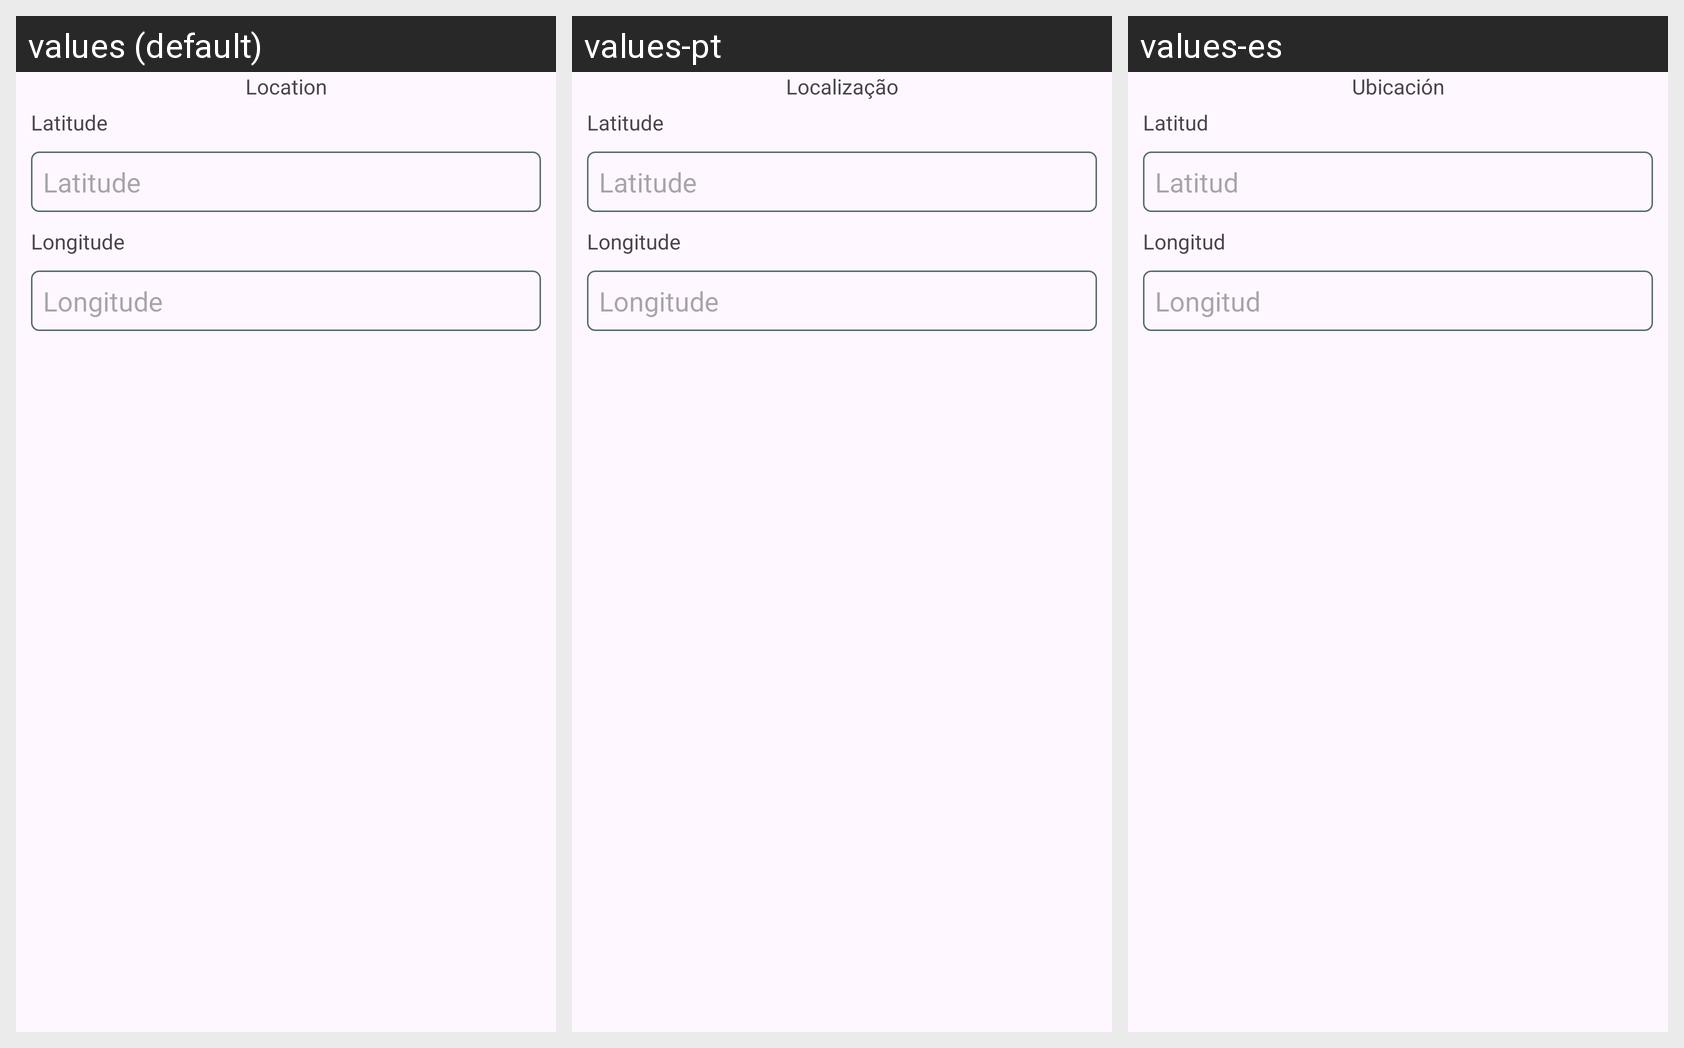

Translations of the strings shown on this Android screen, per locale in the grid:
Android screen res/layout/fragment_create_qr_location.xml rendered under 3 locales, left to right: values (default), values-pt, values-es. Device: Nexus 5 (rendered at 1080×1920; each locale shown at half size, 540×960, under a caption strip naming it); theme Theme.QRScanMaster.
Strings drawn on this screen, with the default value and each locale's value (text and hints the layout hard-codes, and strings that could not be matched under every locale, appear in the picture but are not listed):

create_btn_location
  values: Location
  values-pt: Localização
  values-es: Ubicación

create_qr_location_latitude
  values: Latitude
  values-pt: Latitude
  values-es: Latitud

create_qr_location_longitude
  values: Longitude
  values-pt: Longitude
  values-es: Longitud
